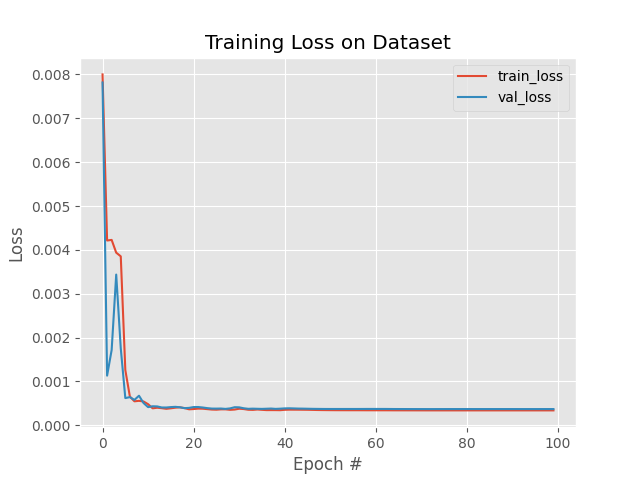

Source data for this figure (header and first rows):
, loss, val_loss, lr
0, 0.008002, 0.007817, 0.001
1, 0.004214, 0.001133, 0.001
2, 0.004228, 0.001718, 0.001
3, 0.003937, 0.003437, 0.001
4, 0.003853, 0.001756, 0.001
5, 0.00126, 0.0006208, 0.001
6, 0.0006556, 0.0006427, 0.001
7, 0.0005472, 0.0005787, 0.001
8, 0.0005582, 0.0006747, 0.001
9, 0.0005432, 0.0005086, 0.001
10, 0.0004821, 0.0004142, 0.001
11, 0.0003875, 0.0004342, 0.001
12, 0.0004009, 0.0004305, 0.001
13, 0.0003905, 0.0004066, 0.001
14, 0.0003764, 0.000406, 0.001
15, 0.0003881, 0.0004154, 0.001
16, 0.0004022, 0.0004212, 0.001
17, 0.0004097, 0.0004112, 0.001
18, 0.0003924, 0.0003911, 0.001
19, 0.000365, 0.0003973, 0.001
20, 0.0003708, 0.0004163, 0.001
21, 0.0003808, 0.0004168, 0.001
22, 0.0003786, 0.0004061, 0.001
23, 0.0003689, 0.0003917, 0.001
24, 0.000359, 0.0003814, 0.001
25, 0.000356, 0.0003806, 0.001
26, 0.0003639, 0.0003825, 0.001
27, 0.000364, 0.0003746, 0.001
28, 0.0003531, 0.0003856, 0.001
29, 0.0003594, 0.0004125, 0.001
30, 0.0003781, 0.0004096, 0.001
31, 0.0003708, 0.0003885, 0.001
32, 0.0003547, 0.0003762, 0.001
33, 0.0003519, 0.0003798, 0.001
34, 0.0003605, 0.0003768, 0.001
35, 0.0003532, 0.0003745, 0.001
36, 0.0003466, 0.000378, 0.001
37, 0.0003471, 0.0003819, 0.001
38, 0.0003465, 0.0003747, 0.001
39, 0.0003449, 0.0003793, 0.001
40, 0.0003536, 0.0003857, 0.001
41, 0.000357, 0.0003878, 0.001
42, 0.0003567, 0.0003848, 0.001
43, 0.0003563, 0.0003814, 0.001
44, 0.0003552, 0.0003802, 0.0001
45, 0.0003541, 0.0003779, 0.0001
46, 0.0003519, 0.0003758, 0.0001
47, 0.0003495, 0.0003744, 0.0001
48, 0.0003477, 0.0003733, 0.0001
49, 0.0003465, 0.0003724, 0.0001
50, 0.0003455, 0.0003722, 0.0001
51, 0.0003447, 0.0003723, 0.0001
52, 0.0003443, 0.0003723, 0.0001
53, 0.000344, 0.0003723, 0.0001
54, 0.0003437, 0.0003724, 0.0001
55, 0.0003437, 0.0003724, 0.0001
56, 0.0003436, 0.0003724, 0.0001
57, 0.0003433, 0.0003728, 0.0001
58, 0.0003429, 0.0003732, 0.0001
59, 0.0003428, 0.0003733, 0.0001
... 40 more rows
